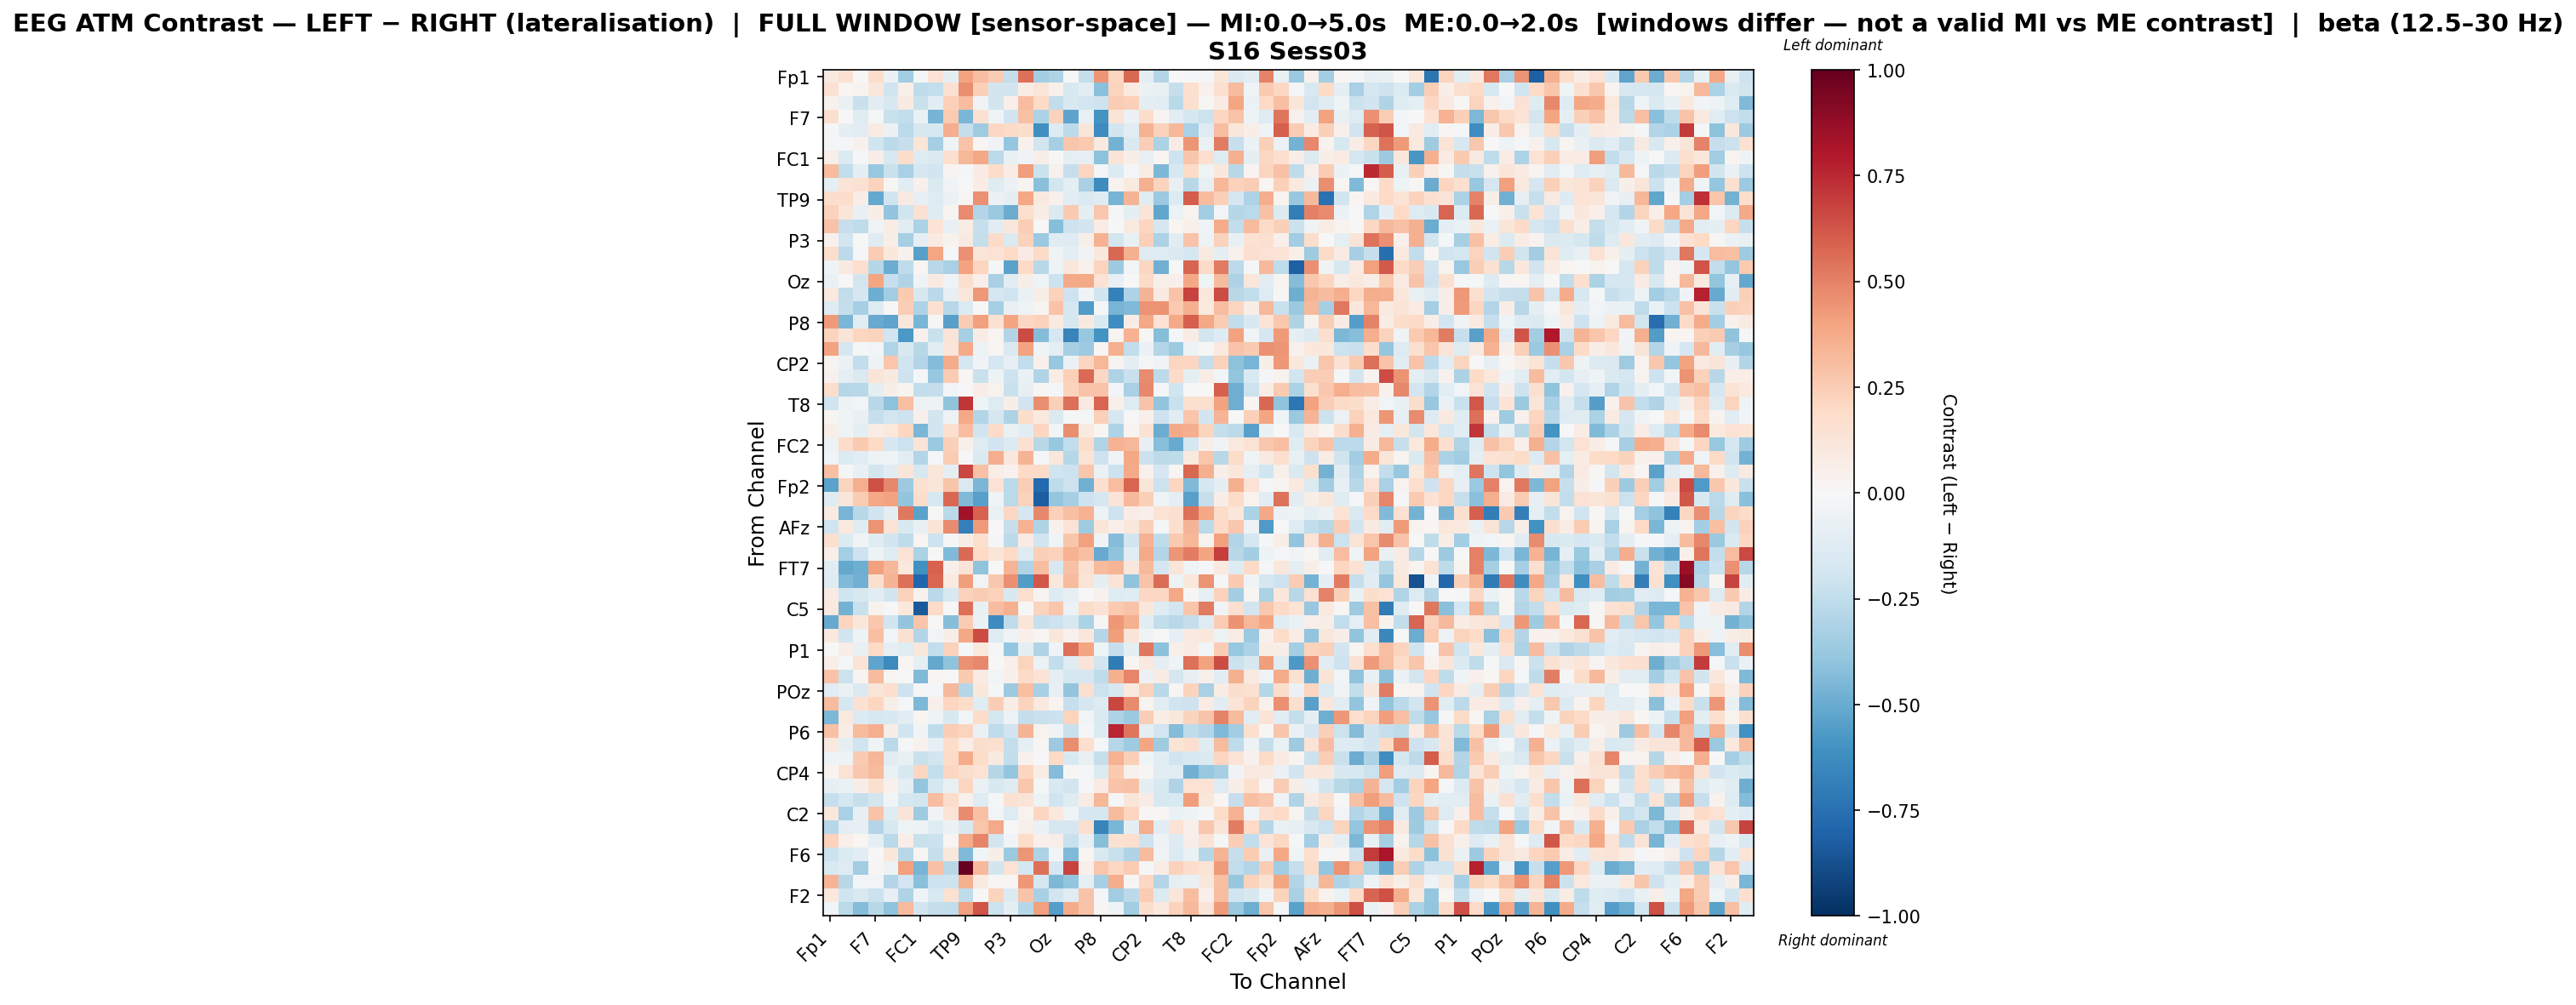

Values plotted in this chart, from the file beside it:
, Fp1, Fz, F3, F7, FT9, FC5, FC1, C3, T7, TP9, CP5, Pz, P3, P7, O1, Oz, O2, P4, P8, TP10, CP6, CP2, Cz
Fp1, 0.0928, 0.1534, -0.003233, 0.1731, -0.0588, -0.3446, -0.01387, 0.1436, -0.08902, 0.3996, 0.3056, 0.2504, -0.24, 0.5478, -0.338, -0.3065, -0.004843, -0.2378, 0.4423, 0.2165, 0.5776, -0.08902, -0.2911
Fz, 0.1529, 0.02084, 0.03601, 0.116, -0.1965, 0.05102, -0.2548, -0.2355, 0.1518, 0.4683, 0.2366, -0.1847, -0.1842, 0.07689, 0.1188, 0.0412, -0.1513, -0.109, -0.4203, 0.2193, 0.09876, -0.05772, -0.07147
F3, 0.03926, -0.06386, -0.2235, -0.105, -0.1575, 0.09298, -0.2221, -0.1052, 0.2413, 0.3051, -0.03703, -0.1844, 0.05023, 0.311, 0.2003, -0.2469, -0.1545, -0.1914, -0.2052, 0.252, 0.2375, -0.09278, -0.1074
F7, 0.1596, 0.004434, -0.1238, -0.02194, -0.2245, -0.2455, -0.06355, -0.4646, 0.2602, -0.4562, 0.1545, -0.04555, -0.2009, 0.2963, -0.3195, 0.2308, -0.5244, -0.07143, -0.5986, 0.1342, -0.05486, 0.1788, 0.03053
FT9, -0.009658, -0.09366, -0.1019, 0.07895, -0.05891, -0.2605, -0.1586, -0.16, 0.3633, -0.2399, -0.3524, 0.2084, 0.1922, 0.173, -0.6109, -0.1254, -0.26, 0.1192, -0.6297, -0.1816, -0.1159, 0.3481, 0.227
FC5, -0.02195, -0.0215, 0.04566, -0.1968, -0.2652, -0.2308, 0.1229, -0.3317, -0.04459, 0.2858, 0.01501, -0.03598, -0.3836, 0.04085, -0.1905, -0.331, 0.2789, 0.2595, 0.1013, -0.4715, -0.1419, 0.2442, -0.3169
FC1, 0.06177, -0.139, -0.018, 0.06692, -0.1512, 0.1857, -0.1257, -0.1481, 0.1688, 0.3351, 0.3897, -0.2604, -0.07362, -0.03531, 0.05866, 0.00299, -0.08847, -0.08054, -0.4076, 0.1291, 0.05617, -0.07567, 0.02326
C3, 0.3142, -0.249, -0.1003, -0.3805, -0.2208, -0.3275, -0.1717, -0.1891, 0.02793, -0.01504, 0.07891, 0.1872, 0.07245, 0.4186, -0.2141, 0.04608, -0.2314, 0.2127, -0.02088, -0.1341, -0.01215, 0.07271, -0.4495
T7, -0.09102, 0.1325, 0.1509, 0.2201, 0.01355, -0.1163, 0.04629, -0.1414, -0.03731, 0.007424, 0.07207, -0.1208, -0.05686, 0.02456, -0.4198, -0.1834, -0.09028, -0.3221, -0.6302, 0.03867, 0.09471, 0.3524, 0.2248
TP9, 0.1747, 0.1797, 0.06823, -0.5119, -0.1969, 0.08619, -0.08531, -0.13, -0.05575, 0.008966, 0.4556, -0.0625, -0.09823, 0.3877, 0.1002, 0.04674, -0.1154, -0.1448, -0.1183, -0.461, 0.3383, -0.1218, -0.3684
CP5, 0.2336, 0.1204, -0.07303, 0.06619, -0.3971, -0.1991, 0.1549, -0.1248, 0.02811, 0.4753, -0.2899, -0.3722, -0.4999, 0.1678, 0.07425, -0.1439, 0.2635, -0.09437, 0.2713, -0.01264, -0.09152, 0.1269, -0.5178
Pz, 0.2888, -0.2323, -0.2557, -0.04665, 0.0712, -0.1111, -0.3132, 0.1347, -0.07659, 0.07665, -0.2283, -0.1028, 0.1148, 0.2443, -0.002044, -0.4288, -0.2078, -0.1946, 0.07654, -0.002044, 0.08923, 0.2114, -0.1646
P3, 0.04659, -0.1938, -0.002113, -0.1176, 0.06141, -0.3352, -0.08696, 0.07996, 0.03309, 0.08772, -0.236, 0.1952, -0.1419, 0.2322, -0.3719, -0.1206, -0.1271, 0.06019, 0.3486, -0.1835, -0.07413, 0.2355, -0.3193
P7, 0.1732, -0.2646, -0.01066, 0.2538, 0.1038, 0.04028, -0.54, 0.3914, -0.01624, 0.4572, 0.1214, 0.1448, 0.2016, 0.08057, 0.1952, -0.04013, -0.09545, -0.03732, 0.1023, 0.5756, 0.3561, -0.1253, -0.1316
O1, -0.03872, 0.08688, 0.1684, -0.2885, -0.4939, -0.2511, 0.02172, -0.2777, -0.3257, 0.4049, 0.2147, -0.008422, -0.5313, 0.201, -0.2802, -0.05357, 0.1111, 0.04426, 0.226, -0.3669, -0.02627, 0.2161, -0.482
Oz, -0.06605, 0.004704, -0.1824, 0.3956, -0.2276, -0.3026, -0.03594, 0.08726, -0.03884, 0.157, 0.05255, -0.3242, -0.1071, 0.05511, -0.04169, -0.2172, 0.378, 0.3817, 0.1433, -0.07914, -0.00373, 0.1905, 0.05421
O2, 0.09396, -0.2428, -0.1671, -0.4901, -0.3487, 0.2603, -0.164, -0.2706, -0.08025, 0.1143, 0.4297, -0.1767, -0.1984, -0.06949, 0.0549, 0.2313, -0.2048, -0.03355, -0.1916, -0.677, -0.3123, 0.339, 0.09369
P4, -0.124, -0.239, -0.3335, -0.1203, 0.001579, 0.2472, -0.3101, 0.1488, -0.2782, -0.1361, 0.0001106, -0.3293, -0.0768, -0.04051, 0.02366, 0.2862, -0.1673, -0.5556, -0.02282, -0.4637, -0.4412, 0.4506, 0.4481
P8, 0.4295, -0.4595, -0.1029, -0.5013, -0.5251, 0.1126, -0.4566, -0.01553, -0.5435, 0.2506, 0.4139, 0.1496, 0.3977, 0.2065, 0.2311, 0.09409, -0.162, 0.0936, -0.156, -0.6205, 0.07598, 0.3874, 0.1415
TP10, 0.2204, 0.1284, 0.2144, 0.219, -0.1889, -0.5743, 0.04622, -0.2243, 0.1323, -0.3285, 0.07196, 0.01627, -0.2914, 0.6499, -0.4317, -0.1662, -0.6629, -0.3808, -0.5961, 0.03049, 0.3498, 0.01542, -0.4246
CP6, 0.4014, -0.1659, -0.0123, -0.03063, -0.3038, -0.1511, -0.2793, -0.1087, 0.1196, 0.3756, -0.05195, 0.01944, -0.1473, 0.4055, -0.03943, -0.08677, -0.335, -0.3642, 0.01964, 0.3574, -0.2462, -0.0604, -0.2963
CP2, 0.02673, -0.06113, -0.248, -0.05384, 0.2746, -0.2, -0.2951, -0.437, 0.3733, -0.1776, -0.03767, -0.1759, -0.08086, -0.2456, 0.05209, -0.3822, -0.06541, 0.2154, 0.3296, 0.03, -0.09182, -0.01728, -0.03351
Cz, 0.04498, -0.09763, -0.1426, 0.1269, 0.09089, -0.2068, -0.01811, -0.379, 0.2547, 0.01657, -0.2193, -0.04877, -0.2072, -0.06343, -0.3014, 0.07473, 0.2416, 0.5659, 0.2036, -0.3055, -0.2261, 0.4709, -0.2623
C4, 0.1756, -0.2862, -0.2735, -0.09419, 0.05609, 0.02638, -0.2477, -0.2411, -0.02653, -0.004632, 0.06433, 0.03608, -0.219, -0.08447, 0.008786, -0.02012, 0.2222, 0.2845, 0.2886, -0.02919, -0.3213, 0.4825, -0.01617
T8, -0.2005, -0.05061, -0.0275, -0.2758, -0.4137, 0.302, -0.05188, -0.05298, -0.4021, 0.7157, -0.03949, -0.129, 0.05656, -0.1903, 0.4686, 0.2386, 0.5471, 0.08824, 0.5838, 0.04902, -0.1267, 0.284, -0.3932
FT10, 0.01881, -0.04021, -0.07096, -0.2289, -0.1849, -0.2068, 0.04861, -0.1812, -0.05013, 0.3765, -0.2967, -0.1713, -0.3087, 0.1778, 0.09488, -0.1478, -0.01204, -0.01099, 0.2369, -0.1701, -0.004218, 0.05088, -0.2054
FC6, 0.05578, -0.03962, -0.09836, 0.07524, 0.1082, 0.2118, -0.4568, -0.1893, 0.1649, 0.3069, -0.1986, 0.1891, -0.06606, -0.1034, 0.2183, -0.03003, 0.4627, 0.09362, 0.01787, -0.3115, 0.02846, 0.147, -0.4969
FC2, -0.04733, 0.186, 0.2631, 0.2013, -0.1678, -0.2187, 0.1285, -0.3711, 0.2421, 0.04795, -0.1268, -0.1941, -0.1369, 0.1538, -0.2807, -0.3771, -0.2462, 0.1872, -0.3016, 0.3461, 0.3296, -0.08289, -0.428
F4, -0.02605, -0.1398, -0.108, -0.05263, -0.03962, -0.1069, -0.2949, -0.02272, 0.2575, 0.006262, -0.148, 0.3663, 0.1081, 0.3377, -0.01377, 0.1117, -0.2844, 0.1343, -0.2108, -0.03337, 0.3836, -0.2133, -0.2618
F8, 0.3031, -0.01016, -0.07104, -0.1864, -0.1057, 0.1239, -0.1569, 0.1114, -0.0961, 0.6642, 0.296, 0.06567, 0.04009, 0.1997, 0.1921, -0.1982, -0.2182, 0.2711, -0.06612, -0.2167, 0.3791, 0.04376, -0.168
Fp2, -0.5339, 0.2254, 0.3665, 0.6377, 0.4799, -0.3663, 0.1506, 0.1192, 0.279, -0.1453, -0.4559, 0.1438, -0.27, 0.2438, -0.7798, -0.2532, -0.2051, -0.4821, 0.1704, 0.3079, 0.5858, 0.1249, -0.2157
AF7, -0.1214, 0.1213, 0.2508, 0.3851, 0.4028, -0.3909, 0.177, -0.1606, 0.573, -0.4402, -0.542, -0.04306, -0.2669, 0.2337, -0.8222, -0.3855, -0.335, -0.21, -0.1767, 0.1275, 0.321, 0.2387, -0.03958
AF3, 0.08581, -0.4671, -0.2761, -0.2018, -0.09925, 0.5249, -0.537, -0.005153, -0.269, 0.8382, 0.5936, -0.06485, 0.2039, -0.1702, 0.4786, 0.2351, 0.3026, 0.3445, -0.04917, -0.205, 0.07655, 0.05126, 0.1449
AFz, -0.1992, 0.09965, -0.1184, 0.4474, 0.1405, -0.1548, -0.07561, 0.1279, 0.4718, -0.6824, 0.4296, 0.006743, -0.2271, 0.348, -0.301, 0.03968, 0.1427, -0.3556, 0.1235, 0.05381, 0.1138, 0.2406, -0.01494
F1, 0.1589, -0.1375, -0.03522, -0.1234, -0.1855, -0.2574, 0.0157, -0.2065, -0.01222, 0.0723, 0.157, -0.01487, -0.2626, 0.08446, -0.2015, -0.03984, 0.2788, 0.4136, -0.03203, -0.4333, -0.1865, 0.351, -0.2549
F5, 0.06077, -0.3363, -0.2041, -0.04782, -0.1218, 0.1417, -0.3188, 0.001604, -0.4387, 0.5629, 0.2023, 0.1226, 0.2012, -0.131, 0.241, 0.2334, 0.3463, 0.3022, -0.5017, -0.4043, -0.1085, 0.3826, -0.2963
FT7, -0.1163, -0.5101, -0.4849, 0.4076, 0.3321, 0.1017, -0.6026, 0.5902, 0.05258, 0.1268, -0.4011, 0.000877, 0.3424, -0.3046, 0.306, -0.161, 0.2939, 0.1493, 0.3192, 0.3361, 0.1163, 0.3272, -0.1687
FC3, -0.1214, -0.4409, -0.4789, 0.1591, 0.3398, 0.554, -0.7921, 0.5733, 0.09317, 0.4204, -0.02731, 0.2713, 0.4601, -0.556, 0.6228, 0.1062, 0.319, 0.1269, -0.1008, 0.1313, -0.4012, 0.2814, 0.5596
C1, 0.07984, -0.1962, -0.1599, -0.1077, -0.1854, 0.229, 0.03315, -0.2666, -0.1517, 0.2319, 0.2527, 0.2326, -0.1549, 0.1683, 0.02751, -0.1261, -0.08377, -0.002609, 0.04559, -0.1301, -0.1239, 0.2046, 0.2066
C5, 0.09927, -0.4731, -0.2235, 0.03285, 0.005034, 0.1063, -0.8391, 0.1926, -0.002843, 0.5475, -0.07622, 0.3109, 0.3534, 0.003402, 0.2194, 0.2802, -0.06024, 0.1809, 0.1469, 0.2649, 0.2879, 0.1097, -0.1178
TP7, -0.505, 0.2181, 0.1165, 0.2674, -0.1945, -0.3948, 0.2784, 0.003065, -0.4234, 0.2519, -0.06668, -0.6276, -0.252, 0.1177, -0.2294, -0.2039, -0.1583, -0.3131, 0.01418, 0.4355, 0.3533, -0.1093, -0.2444
CP3, 0.09456, -0.1889, -0.04853, 0.3024, -0.02843, 0.1538, -0.2962, -0.03052, 0.0551, 0.3877, 0.6486, -0.1249, -0.03641, 0.04702, 0.01673, 0.1156, 0.0401, 0.1118, -0.2817, 0.418, 0.1286, -0.03835, -0.002167
P1, -0.001767, 0.06316, -0.07162, 0.2023, -0.0904, -0.1204, 0.1119, -0.2486, 0.2321, -0.02256, 0.1027, -0.02089, -0.3894, -0.09177, -0.2975, -0.04137, 0.5503, 0.3948, -0.04099, -0.2338, -0.09917, 0.5309, -0.4093
PO7, 0.05879, -0.009926, 0.1367, -0.5273, -0.6389, 0.02124, -0.09035, -0.5098, -0.402, 0.4557, 0.4792, -0.001356, 0.05248, 0.2248, -0.05991, -0.2446, -0.1204, 0.1281, -0.1866, -0.7012, 0.02162, 0.09938, -0.1005
PO3, 0.2834, -0.2173, 0.03006, 0.316, 0.01623, 0.00234, -0.4446, 0.009262, -0.002197, 0.2583, 0.08423, -0.02629, 0.04764, 0.1912, 0.1351, -0.09857, -0.1723, -0.1659, -0.2511, 0.3533, 0.4864, -0.06048, 0.08464
POz, -0.111, -0.06565, -0.1448, 0.12, 0.1682, -0.2035, -0.01227, -0.02076, 0.3211, -0.287, 0.1042, -0.0138, -0.3608, 0.3012, -0.3231, -0.07852, -0.3965, 0.1603, -0.2145, -0.1584, 0.09625, 0.2285, -0.2722
PO4, 0.315, -0.1774, 0.1499, 0.2173, 0.06248, -0.01845, -0.4529, 0.04759, 0.2175, 0.1804, -0.12, 0.2463, 0.06325, 0.2237, 0.09463, 0.02478, -0.2276, -0.1641, -0.132, 0.6701, 0.4704, 0.02437, -0.1046
PO8, -0.4523, 0.09915, -0.1396, -0.1613, -0.1547, -0.1023, 0.02241, -0.04226, -0.1551, -0.02791, 0.1855, -0.1729, -0.05262, -0.2361, -0.2248, -0.2144, 0.2239, -0.02737, -0.1424, -0.3087, -0.3679, 0.2425, 0.06518
P6, 0.2939, 0.07031, 0.317, 0.3632, 0.06817, -0.1957, -0.02865, -0.2554, 0.243, 0.2192, -0.06911, -0.255, -0.1937, 0.3382, 0.0368, -0.03267, -0.2206, -0.01486, -0.1346, 0.7584, 0.5359, -0.09871, -0.1935
P2, 0.09581, -0.08853, -0.1981, -0.04527, -0.2713, -0.01825, 0.03908, -0.08559, 0.1827, 0.06644, 0.178, 0.1603, -0.238, -0.08832, 0.01269, -0.367, 0.4616, 0.1704, -0.01722, -0.2815, -0.3572, 0.3945, -0.3541
CPz, -0.03966, -0.04803, 0.265, 0.3351, -0.1127, -0.07137, -0.2253, -0.1826, 0.1951, 0.3684, 0.1807, 0.09265, -0.2462, 0.04027, -0.0004399, 0.1995, -0.1498, -0.07456, -0.2271, 0.3447, 0.2384, -0.04052, -0.1063
CP4, 0.02451, 0.1431, 0.2715, 0.3137, -0.06491, -0.1599, 0.2179, -0.2406, 0.2133, 0.1776, 0.148, -0.2859, -0.3906, 0.2147, 0.07512, -0.4346, 0.01098, -0.02182, -0.1371, 0.2653, 0.04112, 0.0115, -0.1116
TP8, -0.08003, -0.06268, 0.05781, 0.1568, 0.0434, -0.09346, -0.3954, -0.1764, -0.07113, 0.2153, -0.0658, -0.1486, -0.1193, 0.2719, -0.01004, -0.1553, -0.1852, -0.0198, 0.08578, 0.2839, 0.2956, -0.08669, -0.1544
C6, -0.2282, -0.1782, -0.2275, -0.1829, -0.02484, -0.1783, -0.1868, 0.3099, 0.1801, 0.04334, -0.1191, -0.01455, 0.1544, 0.1317, -0.05167, -0.2026, -0.1185, 0.08346, 0.3347, -0.01488, 0.1212, 0.07033, -0.164
C2, 0.1116, -0.3226, -0.07917, 0.2887, -0.122, 0.1261, -0.3524, -0.03564, 0.1365, 0.4756, 0.291, -0.02392, -0.1267, 0.0359, 0.2157, 0.1064, -0.04056, -0.167, -0.1761, 0.3138, 0.2112, 0.01295, 0.01805
FC4, -0.2832, -0.09656, -0.08476, -0.2947, -0.1567, -0.04385, -0.0496, -0.1315, -0.0614, -0.1535, 0.2809, 0.3796, 0.0005322, 0.05199, -0.06243, -0.1688, -0.1717, 0.166, -0.6619, -0.4604, -0.08902, 0.367, -0.1155
FT8, 0.2318, 0.05337, 0.01732, -0.09051, -0.2674, 0.06618, -0.2227, -0.2153, 0.01974, 0.3682, 0.4871, -0.1833, -0.03563, 0.1808, 0.04843, 0.05533, -0.2232, -0.07981, -0.4247, 0.1542, 0.1693, -0.2056, -0.05226
F6, -0.2148, -0.1385, -0.103, -0.006748, 0.1109, -0.2804, 0.01549, -0.2309, 0.115, -0.4417, -0.02831, 0.0583, -0.3711, 0.4415, -0.3069, -0.02397, -0.4398, 0.01837, -0.1502, -0.219, -0.2992, 0.3147, -0.03408
AF8, -0.1515, -0.1316, -0.3496, 0.01103, -0.04779, 0.4119, -0.4675, 0.2898, -0.274, 1.0, 0.3245, -0.1824, 0.1437, -0.1727, 0.5546, -0.1645, 0.6795, 0.05201, 0.2762, 0.2039, 0.2575, -0.008252, 0.07093
AF4, 0.3402, -0.2769, -0.02849, -0.02912, -0.2891, -0.1934, -0.4168, -0.2153, -0.2074, 0.3526, 0.09199, 0.009393, 0.01811, 0.4328, -0.1733, -0.4509, -0.3978, -0.08951, -0.3354, 0.3653, 0.01106, 0.2076, -0.2962
... 2 more rows
